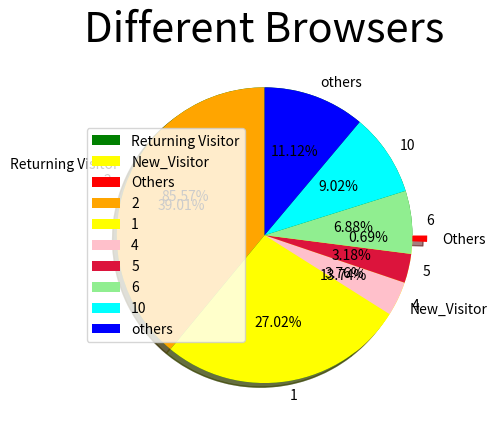

The script that saved this image:
# -*- coding: utf-8 -*-
"""
Created on Wed Nov  6 21:05:41 2019

[redacted]
"""
# plotting a pie chart for different customers
import numpy as np
import pandas as pd

import matplotlib.pyplot as plt
import seaborn as sns
size = [10551, 1694, 85]
colors = ['green', 'yellow', 'red']
labels = "Returning Visitor", "New_Visitor", "Others"
explode = [0, 0, 0.1]

plt.pie(size, colors = colors, labels = labels, explode = explode, shadow = True, autopct = '%.2f%%')
plt.title('Different Types of customers visiting', fontsize = 30)
plt.axis('off')
plt.legend()
plt.show()


# plotting a pie chart for browsers
size = [179961, 124621, 17361, 14671,31741, 41613, 51300]
colors = ['orange', 'yellow', 'pink', 'crimson', 'lightgreen', 'cyan', 'blue']
labels = "2", "1","4","5","6","10","others"

plt.subplot(1, 1, 1)
plt.pie(size, colors = colors, labels = labels, shadow = True, autopct = '%.2f%%', startangle = 90)
plt.title('Different Browsers', fontsize = 30)
plt.axis('off')
plt.legend()
plt.show()

 
